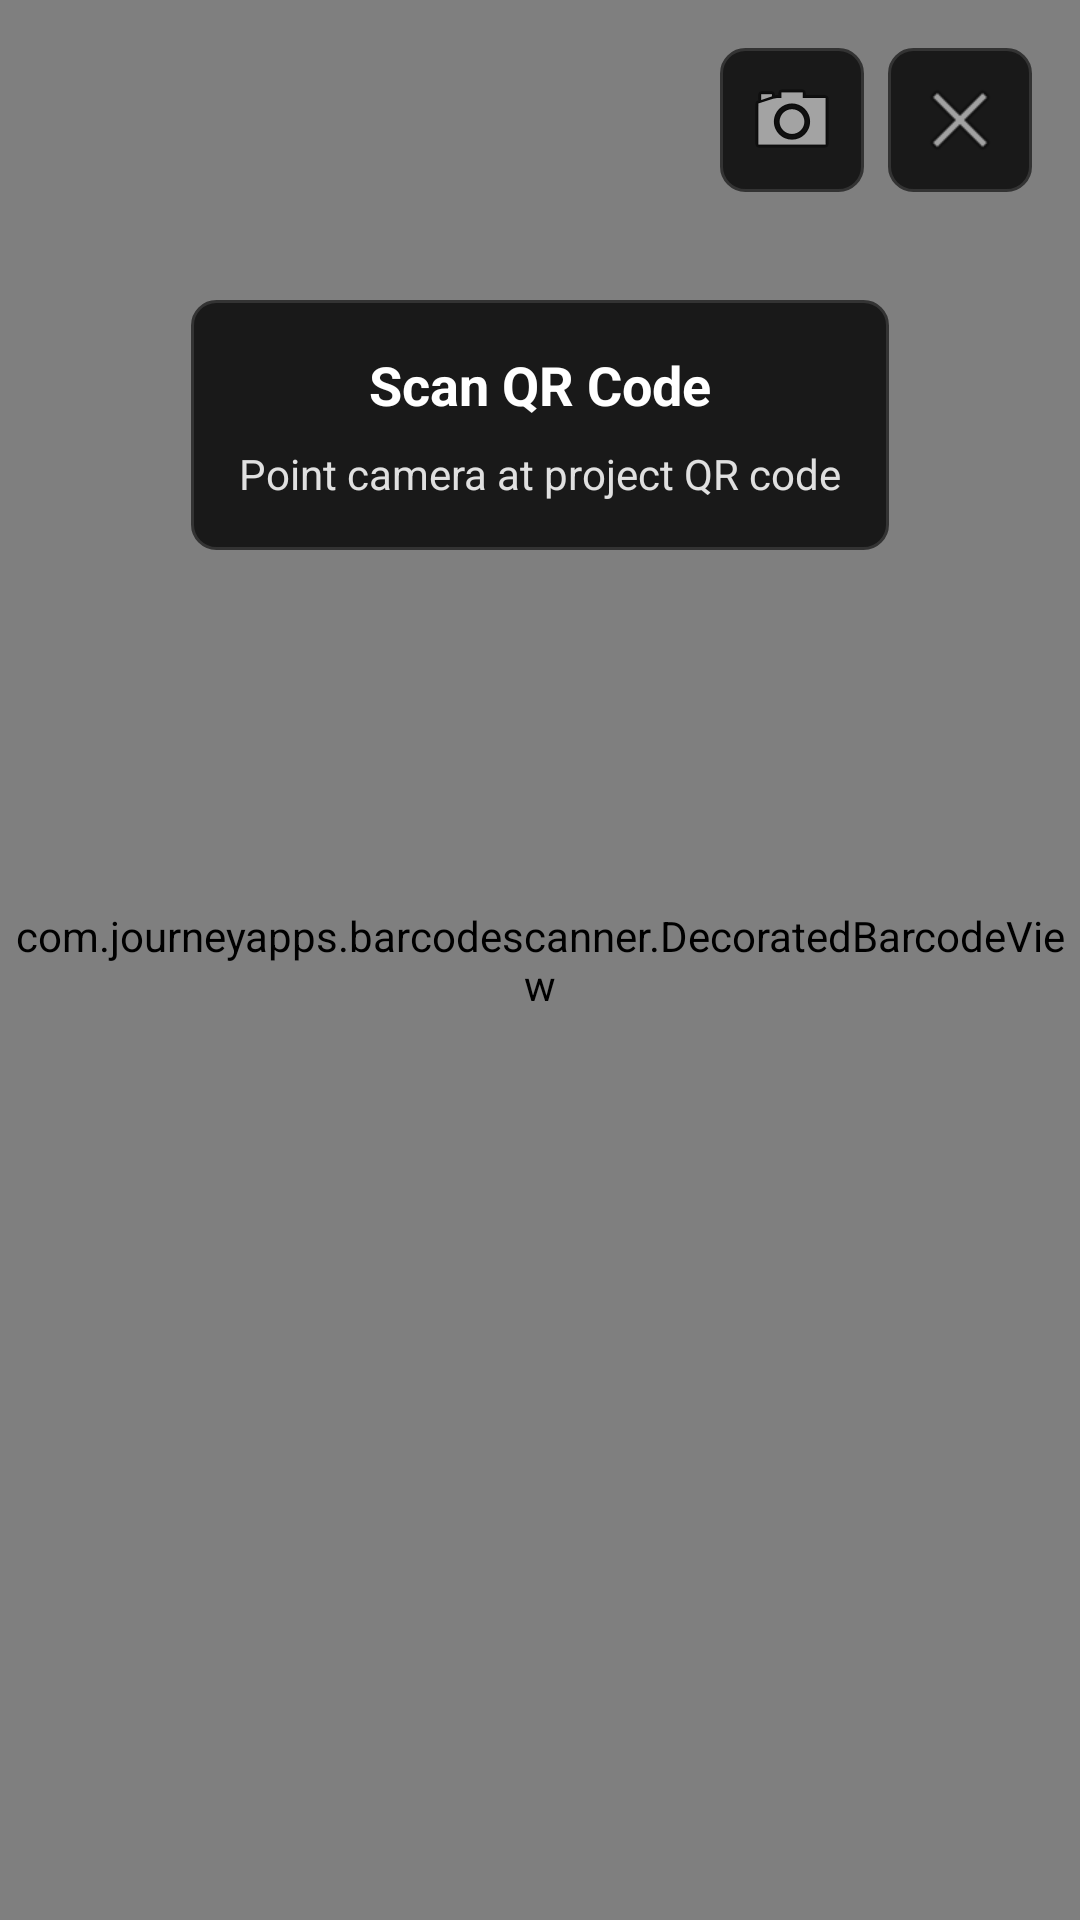

Produce the Android XML layout that renders to this screen, including the resource entries it uses.
<!-- AndroidManifest.xml: activity theme Theme.DentalAR.NoActionBar -->
<!-- res/layout/activity_qr_scanner.xml -->
<?xml version="1.0" encoding="utf-8"?>
<RelativeLayout xmlns:android="http://schemas.android.com/apk/res/android"
    android:layout_width="match_parent"
    android:layout_height="match_parent"
    android:background="#000000">

    <com.journeyapps.barcodescanner.DecoratedBarcodeView
        android:id="@+id/barcode_scanner"
        android:layout_width="match_parent"
        android:layout_height="match_parent">

        <com.journeyapps.barcodescanner.ViewfinderView
            android:id="@+id/zxing_viewfinder_view"
            android:layout_width="match_parent"
            android:layout_height="match_parent" />

    </com.journeyapps.barcodescanner.DecoratedBarcodeView>

    
    <LinearLayout
        android:layout_width="match_parent"
        android:layout_height="wrap_content"
        android:layout_alignParentTop="true"
        android:layout_margin="16dp"
        android:gravity="end"
        android:orientation="horizontal">

        <ImageButton
            android:id="@+id/btn_flashlight"
            android:layout_width="48dp"
            android:layout_height="48dp"
            android:layout_marginEnd="8dp"
            android:background="@drawable/panel_background"
            android:contentDescription="Toggle flashlight"
            android:src="@android:drawable/ic_menu_camera" />

        <ImageButton
            android:id="@+id/btn_cancel_scan"
            android:layout_width="48dp"
            android:layout_height="48dp"
            android:background="@drawable/panel_background"
            android:contentDescription="Cancel scan"
            android:src="@android:drawable/ic_menu_close_clear_cancel" />

    </LinearLayout>

    
    <LinearLayout
        android:layout_width="wrap_content"
        android:layout_height="wrap_content"
        android:layout_centerHorizontal="true"
        android:layout_marginTop="100dp"
        android:background="@drawable/panel_background"
        android:orientation="vertical"
        android:padding="16dp">

        <TextView
            android:layout_width="wrap_content"
            android:layout_height="wrap_content"
            android:layout_gravity="center"
            android:text="Scan QR Code"
            android:textColor="#FFFFFF"
            android:textSize="18sp"
            android:textStyle="bold" />

        <TextView
            android:layout_width="wrap_content"
            android:layout_height="wrap_content"
            android:layout_gravity="center"
            android:layout_marginTop="8dp"
            android:text="Point camera at project QR code"
            android:textColor="#E0E0E0"
            android:textSize="14sp" />

    </LinearLayout>

    
    <ProgressBar
        android:id="@+id/loading_progress"
        android:layout_width="wrap_content"
        android:layout_height="wrap_content"
        android:layout_centerInParent="true"
        android:visibility="gone" />

</RelativeLayout>
<!-- resources referenced by this layout -->
<resources>
  <!-- drawable panel_background (drawable) -->
  <?xml version="1.0" encoding="utf-8"?>
  <shape xmlns:android="http://schemas.android.com/apk/res/android">
      <solid android:color="#CC000000" />
      <corners android:radius="8dp" />
      <stroke android:width="1dp" android:color="#333333" />
  </shape>
  <style name="Theme.DentalAR.NoActionBar">
          <item name="windowActionBar">false</item>
          <item name="windowNoTitle">true</item>
          <item name="android:windowFullscreen">true</item>
          <item name="android:windowContentOverlay">@null</item>
      </style>
</resources>
